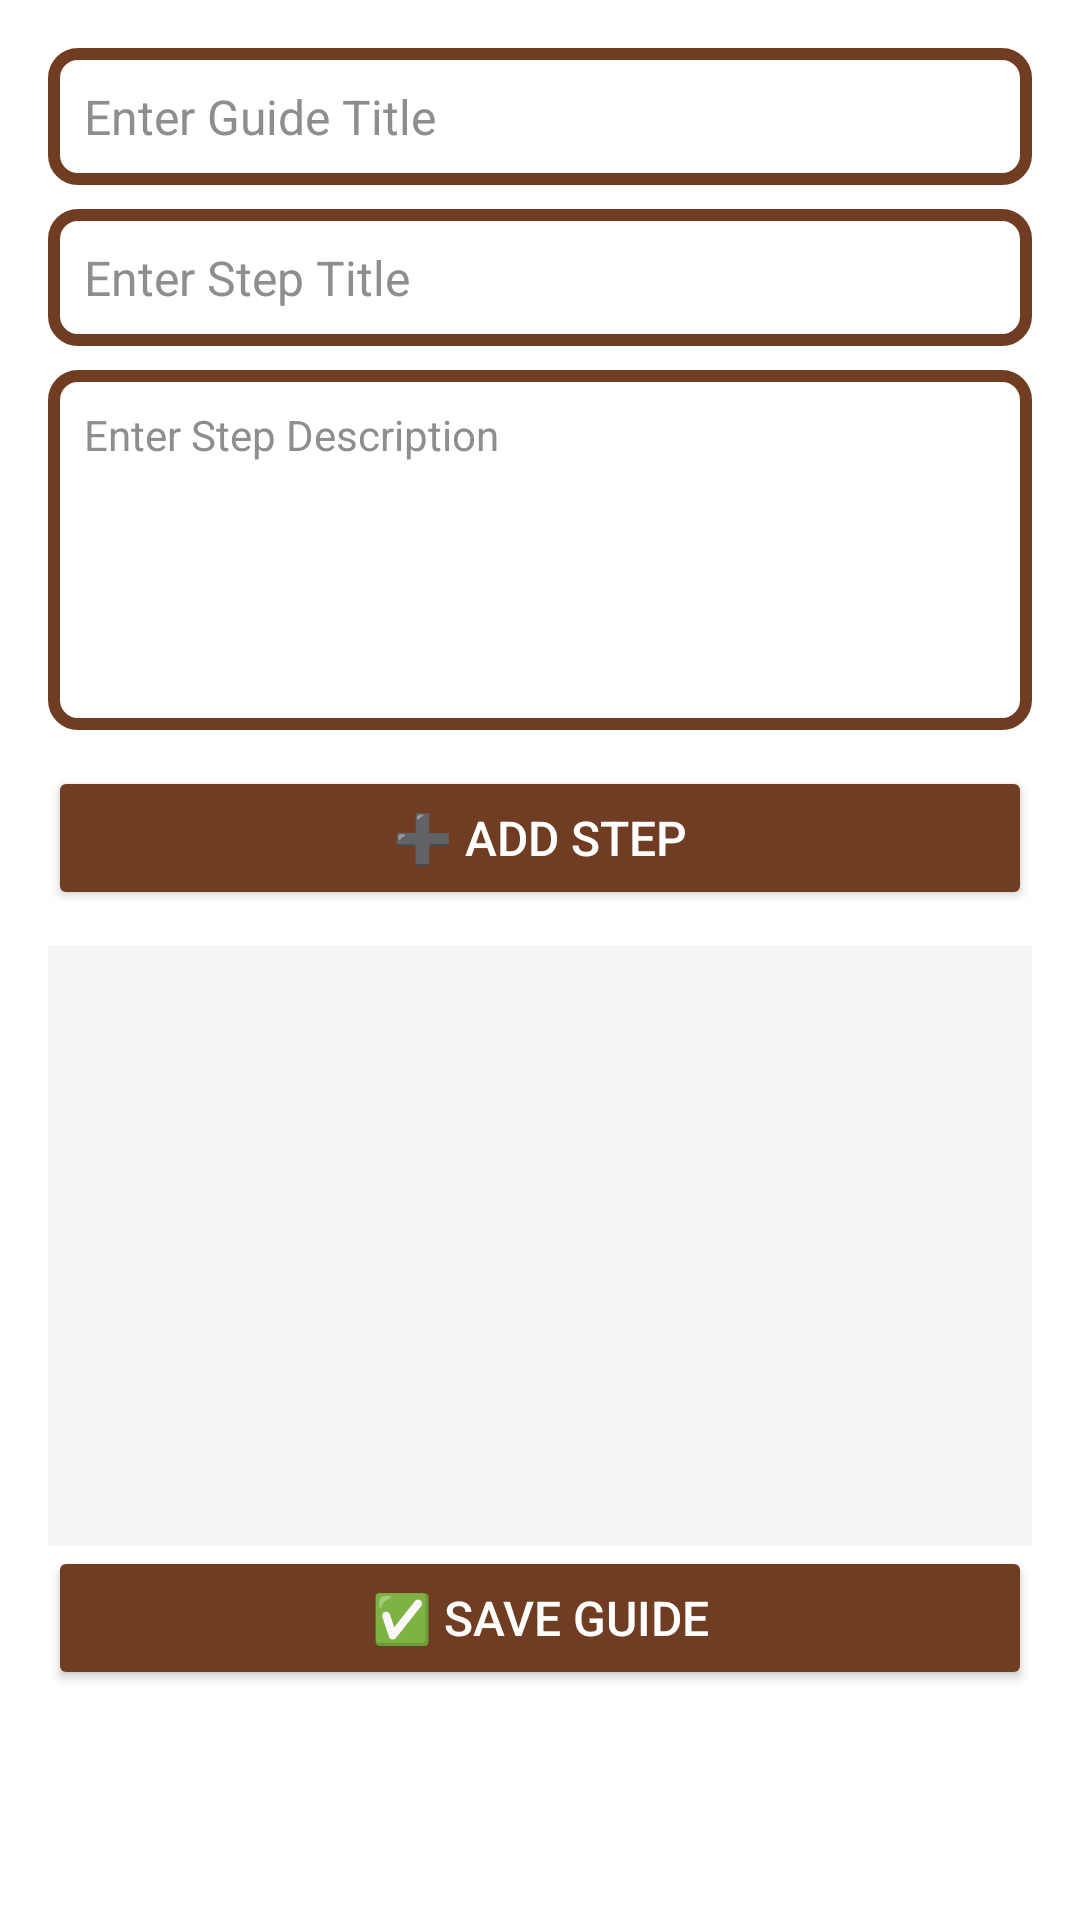

Here is an Android app screen rendered from its layout file. Give the layout XML and the strings, colors and styles it references.
<!-- AndroidManifest.xml: application theme Theme.TerraMaster -->
<!-- res/layout/dialog_add_guide.xml -->
<LinearLayout xmlns:android="http://schemas.android.com/apk/res/android"
    xmlns:app="http://schemas.android.com/apk/res-auto"
    android:orientation="vertical"
    android:padding="16dp"
    android:layout_width="match_parent"
    android:layout_height="wrap_content"
    android:background="@color/white">

    
    <EditText
        android:id="@+id/etGuideTitle"
        android:hint="Enter Guide Title"
        android:layout_width="match_parent"
        android:layout_height="wrap_content"
        android:padding="12dp"
        android:textSize="16sp"
        android:background="@drawable/custom_edit_text"
        android:textColor="@color/black"
        android:textColorHint="@color/greyline"
        android:layout_marginBottom="8dp"/>

    
    <EditText
        android:id="@+id/etStepTitle"
        android:hint="Enter Step Title"
        android:layout_width="match_parent"
        android:layout_height="wrap_content"
        android:padding="12dp"
        android:textSize="16sp"
        android:background="@drawable/custom_edit_text"
        android:textColor="@color/black"
        android:textColorHint="@color/greyline"
        android:layout_marginBottom="8dp"/>

    
    <EditText
        android:id="@+id/etStepDescription"
        android:hint="Enter Step Description"
        android:layout_width="match_parent"
        android:layout_height="120dp"
        android:padding="12dp"
        android:textSize="14sp"
        android:gravity="top"
        android:background="@drawable/custom_edit_text"
        android:textColor="@color/black"
        android:textColorHint="@color/greyline"
        android:layout_marginBottom="12dp"/>

    
    <Button
        android:id="@+id/btnAddStep"
        android:text="➕ Add Step"
        android:layout_width="match_parent"
        android:layout_height="wrap_content"
        android:backgroundTint="@color/main"
        android:textColor="@color/white"
        android:padding="12dp"
        android:textSize="16sp"
        android:layout_marginBottom="12dp"
        android:elevation="4dp"/>

    
    <androidx.recyclerview.widget.RecyclerView
        android:id="@+id/rvSteps"
        android:layout_width="match_parent"
        android:layout_height="200dp"
        android:background="#f5f5f5"/>


    <Button
        android:id="@+id/btnSaveGuide"
        android:text="✅ Save Guide"
        android:layout_width="match_parent"
        android:layout_height="wrap_content"
        android:backgroundTint="@color/main"
        android:textColor="@color/white"
        android:padding="12dp"
        android:textSize="16sp"
        android:elevation="4dp"/>

</LinearLayout>
<!-- resources referenced by this layout -->
<resources>
  <color name="black">#FF000000</color>
  <color name="greyline">#8E8E8E</color>
  <color name="main">#713D22</color>
  <color name="white">#FFFFFFFF</color>
  <!-- drawable custom_edit_text (drawable) -->
  <shape xmlns:android="http://schemas.android.com/apk/res/android">
      <solid android:color="@android:color/transparent" />
      <stroke
          android:width="4dp"
          android:color="#713D22" />
      <corners android:radius="8dp" />
      <padding
          android:left="8dp"
          android:top="8dp"
          android:right="8dp"
          android:bottom="8dp" />
  </shape>
  <style name="Theme.TerraMaster" parent="Base.Theme.TerraMaster" />
  <style name="Base.Theme.TerraMaster" parent="Theme.Material3.DayNight.NoActionBar">
          
          
      </style>
</resources>
